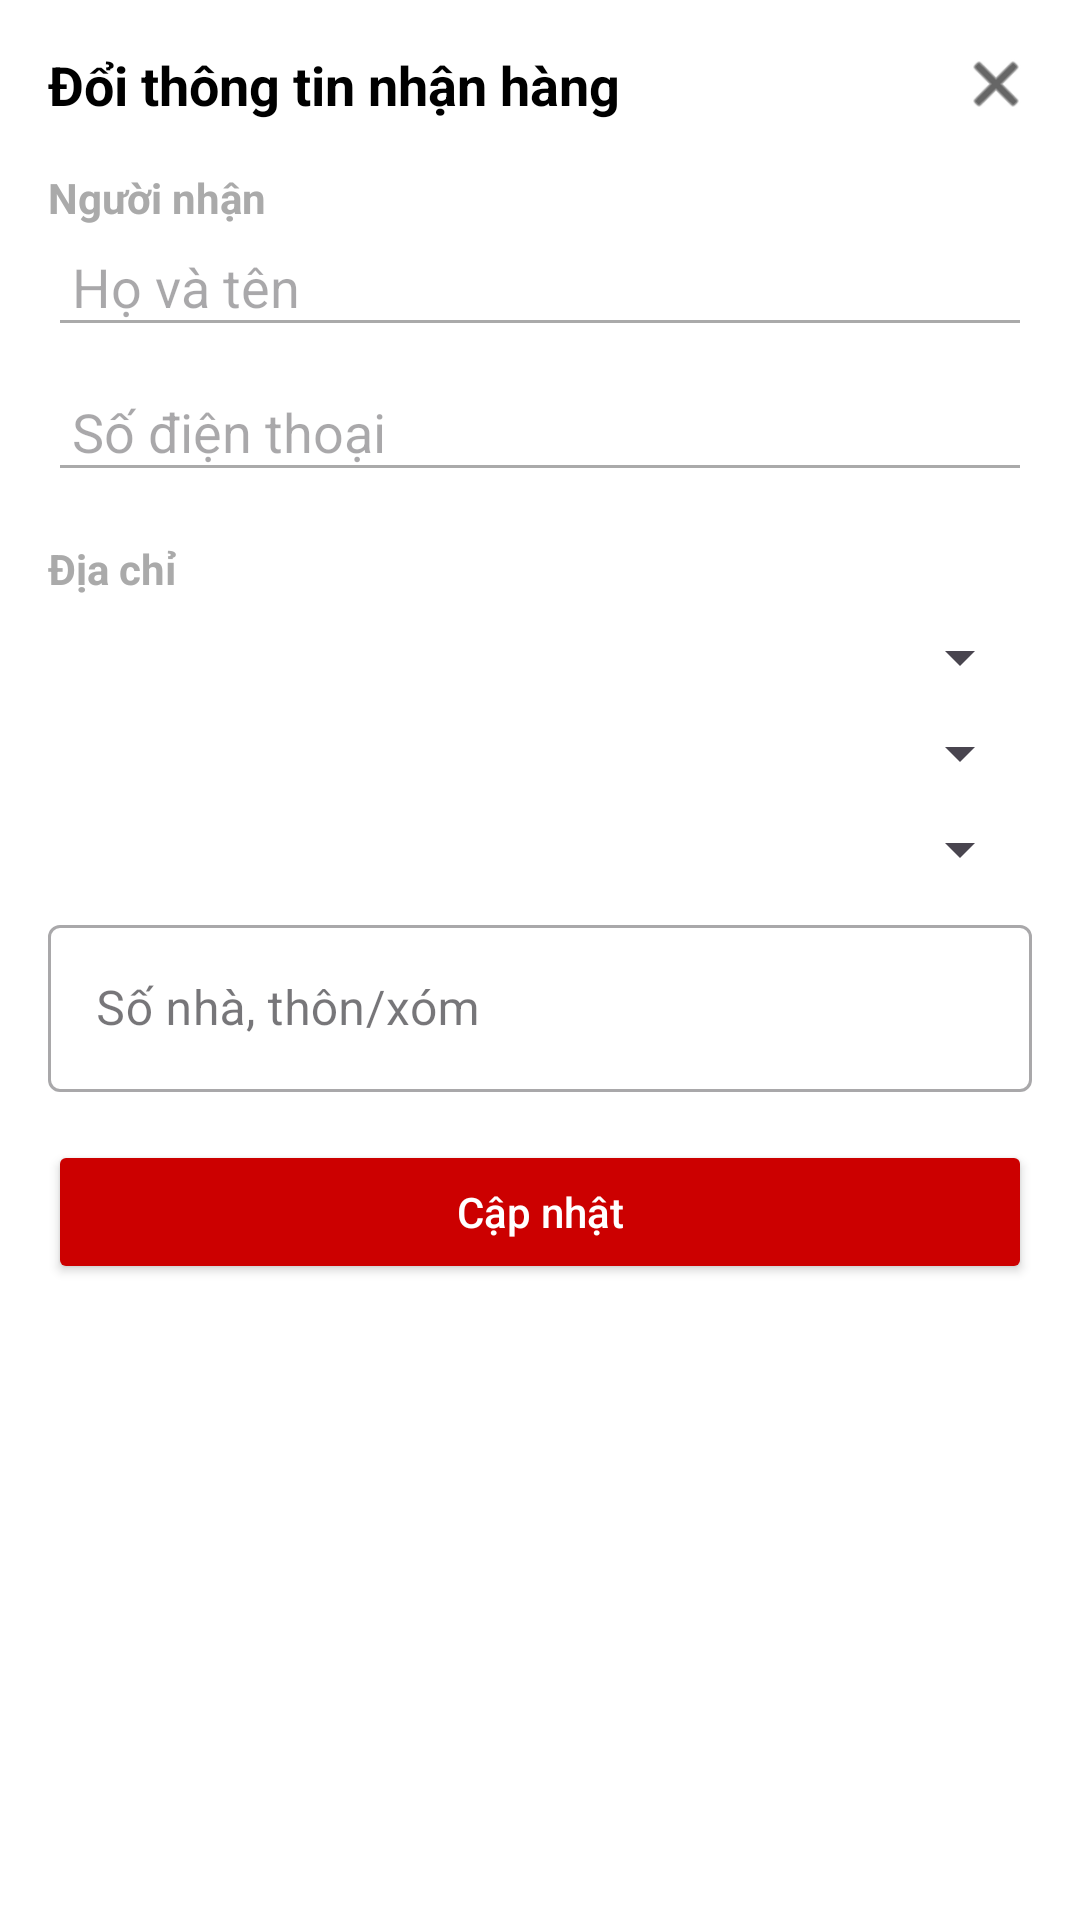

Reconstruct the res/layout file that produces this screen, plus the resources it refers to.
<!-- AndroidManifest.xml: application theme Theme.Phonepulse -->
<!-- res/layout/layout_change_address.xml -->
<?xml version="1.0" encoding="utf-8"?>
<androidx.core.widget.NestedScrollView xmlns:android="http://schemas.android.com/apk/res/android"
    xmlns:app="http://schemas.android.com/apk/res-auto"
    android:layout_width="match_parent"
    android:layout_height="match_parent"
    android:fillViewport="true"
    android:background="@android:color/white">

    <LinearLayout
        android:layout_width="match_parent"
        android:layout_height="wrap_content"
        android:orientation="vertical"
        android:padding="16dp">

        
        <LinearLayout
            android:layout_width="match_parent"
            android:layout_height="wrap_content"
            android:orientation="horizontal"
            android:gravity="center_vertical">

            <TextView
                android:layout_width="0dp"
                android:layout_height="wrap_content"
                android:layout_weight="1"
                android:text="Đổi thông tin nhận hàng"
                android:textSize="18sp"
                android:textStyle="bold"
                android:textColor="@android:color/black" />

            <ImageView
                android:id="@+id/btnClose"
                android:layout_width="24dp"
                android:layout_height="24dp"
                android:src="@android:drawable/ic_menu_close_clear_cancel"
                app:tint="@android:color/black" />
        </LinearLayout>

        
        <TextView
            android:layout_width="match_parent"
            android:layout_height="wrap_content"
            android:text="Người nhận"
            android:textStyle="bold"
            android:layout_marginTop="16dp"
            android:textColor="@android:color/darker_gray" />

        <EditText
            android:id="@+id/edtName"
            android:layout_width="match_parent"
            android:layout_height="wrap_content"
            android:hint="Họ và tên"
            android:padding="8dp"
            android:backgroundTint="@android:color/darker_gray" />

        <EditText
            android:id="@+id/edtPhone"
            android:layout_width="match_parent"
            android:layout_height="wrap_content"
            android:hint="Số điện thoại"
            android:inputType="phone"
            android:layout_marginTop="8dp"
            android:padding="8dp"
            android:backgroundTint="@android:color/darker_gray" />

        
        <TextView
            android:id="@+id/tvAddress"
            android:layout_width="wrap_content"
            android:layout_height="wrap_content"
            android:text="Địa chỉ"
            android:textStyle="bold"
            android:layout_marginTop="16dp"
            android:textColor="@android:color/darker_gray" />

        <Spinner
            android:id="@+id/spProvince"
            android:layout_width="match_parent"
            android:layout_height="wrap_content"
            android:layout_marginTop="8dp" />

        <Spinner
            android:id="@+id/spDistrict"
            android:layout_width="match_parent"
            android:layout_height="wrap_content"
            android:layout_marginTop="8dp" />

        <Spinner
            android:id="@+id/spWard"
            android:layout_width="match_parent"
            android:layout_height="wrap_content"
            android:layout_marginTop="8dp" />

        
        <com.google.android.material.textfield.TextInputLayout
            android:id="@+id/tilStreet"
            android:layout_width="match_parent"
            android:layout_height="wrap_content"
            android:hint="Số nhà, thôn/xóm"
            style="@style/Widget.MaterialComponents.TextInputLayout.OutlinedBox"
            android:layout_marginTop="8dp">

            <com.google.android.material.textfield.TextInputEditText
                android:id="@+id/edtStreet"
                android:layout_width="match_parent"
                android:layout_height="wrap_content"
                android:inputType="textPostalAddress" />
        </com.google.android.material.textfield.TextInputLayout>

        
        <Button
            android:id="@+id/btnUpdate"
            android:layout_width="match_parent"
            android:layout_height="wrap_content"
            android:text="Cập nhật"
            android:textAllCaps="false"
            android:backgroundTint="@android:color/holo_red_dark"
            android:textColor="@android:color/white"
            android:layout_marginTop="16dp"
            android:padding="12dp" />

        <LinearLayout
            xmlns:android="http://schemas.android.com/apk/res/android"
            android:layout_width="match_parent"
            android:layout_height="match_parent"
            android:orientation="vertical"
            android:padding="16dp">

            

            <androidx.recyclerview.widget.RecyclerView
                android:id="@+id/recyclerViewAddresses"
                android:layout_width="match_parent"
                android:layout_height="0dp"
                android:layout_weight="1"
                android:scrollbars="vertical"/>
        </LinearLayout>


    </LinearLayout>
</androidx.core.widget.NestedScrollView>
<!-- resources referenced by this layout -->
<resources>
  <style name="Theme.Phonepulse" parent="Base.Theme.Phonepulse" />
  <style name="Base.Theme.Phonepulse" parent="Theme.Material3.DayNight.NoActionBar">
          
          
  
      </style>
</resources>
